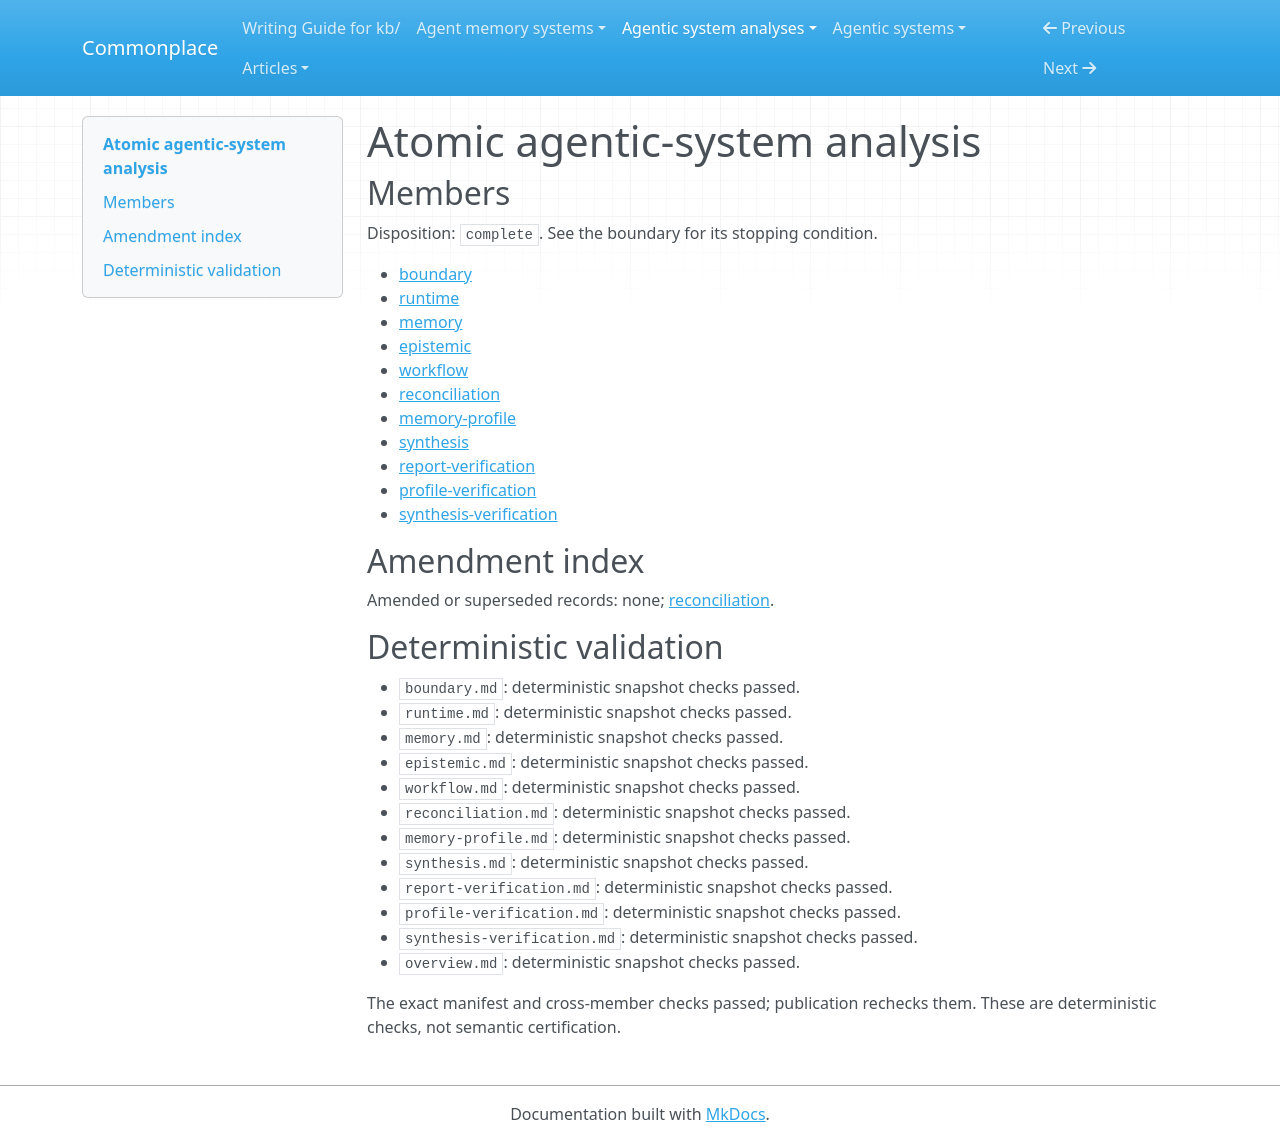

repository: zby/commonplace · page: agentic-system-analyses/retained/atomic/overview/index.html · generator: mkdocs

---
type: agentic-system-analyses/types/agentic-system-analysis-overview.md
description: Atomic combines retained notes, derived retrieval state and bounded research
  agents; its publication gates check structure and lineage, not factual support or
  demonstrated improvement.
run-id: AAS-2026-10-12-atomic-f98683232831-01
result-disposition: complete
target-class: memory/knowledge/context-engineering system
boundary-kind: whole-system
reviewed-boundary: 983bea6baf449d060514c94b3b15b5f85f77ba9b
analysis-cutoff: '2026-10-12'
evidence-tier: code-grounded
system: Atomic
run-date: '2026-10-12'
inputs-commit: 07e73341ad64b4faab06290e9b437ea0c10518b4
---

# Atomic agentic-system analysis

## Members

Disposition: `complete`. See the boundary for its stopping condition.

- [boundary](./boundary.md)
- [runtime](./runtime.md)
- [memory](./memory.md)
- [epistemic](./epistemic.md)
- [workflow](./workflow.md)
- [reconciliation](./reconciliation.md)
- [memory-profile](./memory-profile.md)
- [synthesis](./synthesis.md)
- [report-verification](./report-verification.md)
- [profile-verification](./profile-verification.md)
- [synthesis-verification](./synthesis-verification.md)

## Amendment index

Amended or superseded records: none; [reconciliation](reconciliation.md).

## Deterministic validation

- `boundary.md`: deterministic snapshot checks passed.
- `runtime.md`: deterministic snapshot checks passed.
- `memory.md`: deterministic snapshot checks passed.
- `epistemic.md`: deterministic snapshot checks passed.
- `workflow.md`: deterministic snapshot checks passed.
- `reconciliation.md`: deterministic snapshot checks passed.
- `memory-profile.md`: deterministic snapshot checks passed.
- `synthesis.md`: deterministic snapshot checks passed.
- `report-verification.md`: deterministic snapshot checks passed.
- `profile-verification.md`: deterministic snapshot checks passed.
- `synthesis-verification.md`: deterministic snapshot checks passed.
- `overview.md`: deterministic snapshot checks passed.

The exact manifest and cross-member checks passed; publication rechecks them. These are deterministic checks, not semantic certification.
